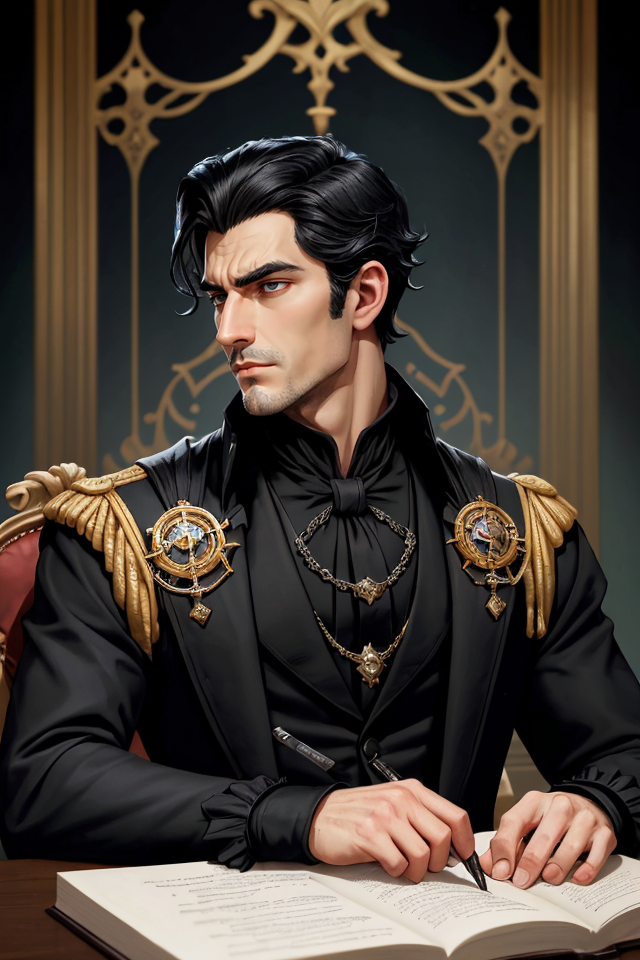
Generation parameters embedded in this image by AUTOMATIC1111 Stable Diffusion web UI or a fork of it (Forge, ...) (PNG 'parameters' text chunk):
Elend Venture, Male, Black Hair, Nobleman, Regal Appearance, Elegant, Poised, Straight Posture, Thoughtful Expression, Dark Eyes, Aristocratic, Well-Groomed, Sophisticated, Well-Dressed, Brooding, Intellectual, Deep in Thought, Noble Demeanor, Complex Character, Resolute, Aspiring Leader, Bookish, Court Intrigue, Dark-Haired Aristocrat, High Society, Young Adult, Piercing Gaze, Torn Between Loyalties, Iconic Fantasy Character, Scenic Cityscape.
Negative prompt: nude,female, woman, girl
Steps: 25, Sampler: DPM++ 2M SDE Karras, CFG scale: 5, Seed: 4090026070, Size: 640x960, Model hash: 4b99e70c19, Model: aZovyaRPGArtistTools_v4, VAE hash: 735e4c3a44, VAE: vae-ft-mse-840000-ema-pruned.safetensors, ADetailer model: face_yolov8n.pt, ADetailer confidence: 0.3, ADetailer dilate erode: 4, ADetailer mask blur: 4, ADetailer denoising strength: 0.4, ADetailer inpaint only masked: True, ADetailer inpaint padding: 32, ADetailer version: 24.1.1, Version: 1.7.0